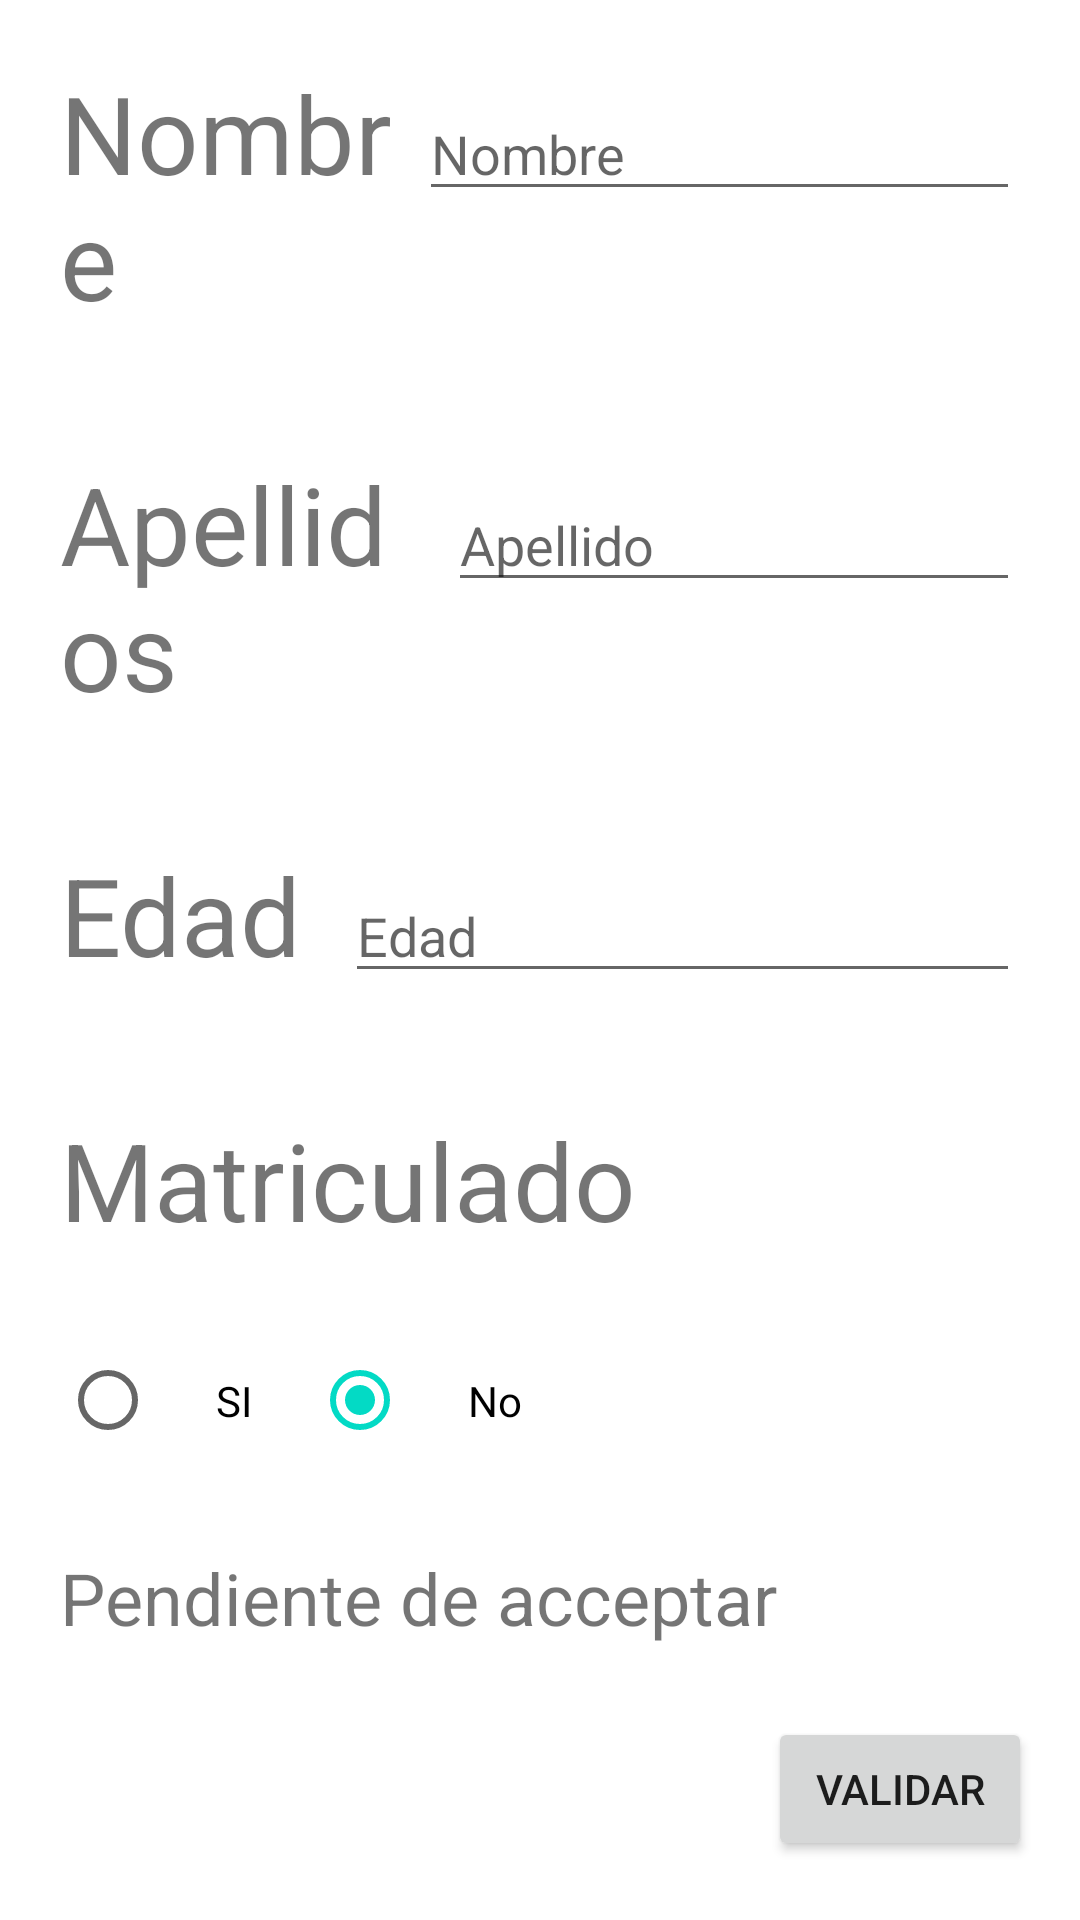

Write the Android layout XML for this screen, with the resource values it uses.
<!-- AndroidManifest.xml: application theme Theme.IntentsExplicitsExemple -->
<!-- res/layout/activity_main.xml -->
<?xml version="1.0" encoding="utf-8"?>
<androidx.constraintlayout.widget.ConstraintLayout xmlns:android="http://schemas.android.com/apk/res/android"
    xmlns:app="http://schemas.android.com/apk/res-auto"
    xmlns:tools="http://schemas.android.com/tools"
    android:layout_width="match_parent"
    android:layout_height="match_parent"
    tools:context=".MainActivity">

    <LinearLayout
        android:id="@+id/linearLayout"
        android:layout_width="match_parent"
        android:layout_height="wrap_content"
        android:orientation="vertical"
        app:layout_constraintEnd_toEndOf="parent"
        app:layout_constraintTop_toTopOf="parent">

        <LinearLayout
            android:layout_width="match_parent"
            android:layout_height="wrap_content"
            android:orientation="horizontal"
            android:padding="20dp">

            <TextView
                android:id="@+id/lableName"
                android:layout_width="wrap_content"
                android:layout_height="wrap_content"
                android:layout_weight="1"
                android:autoText="true"
                android:text="Nombre"
                android:textSize="36sp" />

            <EditText
                android:id="@+id/txtNombre"
                android:layout_width="wrap_content"
                android:layout_height="wrap_content"
                android:layout_weight="1"
                android:ems="10"
                android:hint="Nombre"
                android:inputType="textPersonName" />

        </LinearLayout>

        <LinearLayout
            android:layout_width="match_parent"
            android:layout_height="wrap_content"
            android:orientation="horizontal"
            android:padding="20dp">

            <TextView
                android:id="@+id/lableApellidos"
                android:layout_width="wrap_content"
                android:layout_height="wrap_content"
                android:layout_weight="1"
                android:autoText="true"
                android:text="Apellidos"
                android:textSize="36sp" />

            <EditText
                android:id="@+id/txtApellido"
                android:layout_width="wrap_content"
                android:layout_height="wrap_content"
                android:layout_weight="1"
                android:ems="10"
                android:hint="Apellido"
                android:inputType="textPersonName" />

        </LinearLayout>

        <LinearLayout
            android:layout_width="match_parent"
            android:layout_height="wrap_content"
            android:orientation="horizontal"
            android:padding="20dp">

            <TextView
                android:id="@+id/lableEdad"
                android:layout_width="wrap_content"
                android:layout_height="wrap_content"
                android:layout_weight="1"
                android:autoText="true"
                android:text="Edad"
                android:textSize="36sp" />

            <EditText
                android:id="@+id/txtEdad"
                android:layout_width="wrap_content"
                android:layout_height="wrap_content"
                android:layout_weight="1"
                android:ems="10"
                android:hint="Edad"
                android:inputType="textPersonName" />

        </LinearLayout>

        <FrameLayout
            android:layout_width="match_parent"
            android:layout_height="wrap_content"
            android:padding="20dp">

            <TextView
                android:id="@+id/textView6"
                android:layout_width="wrap_content"
                android:layout_height="wrap_content"
                android:layout_weight="1"
                android:text="Matriculado"
                android:textSize="36sp" />

        </FrameLayout>

        <LinearLayout
            android:layout_width="match_parent"
            android:layout_height="wrap_content"
            android:orientation="horizontal"
            android:paddingLeft="20dp"
            android:paddingRight="20dp">

            <RadioGroup
                android:layout_width="match_parent"
                android:layout_height="wrap_content"
                android:orientation="horizontal">

                <RadioButton
                    android:id="@+id/radioYes"
                    android:layout_width="wrap_content"
                    android:layout_height="wrap_content"
                    android:padding="20dp"
                    android:text="SI"
                    android:onClick="onRadioButtonClicked"/>

                <RadioButton
                    android:id="@+id/radioNo"
                    android:layout_width="wrap_content"
                    android:layout_height="wrap_content"
                    android:checked="true"
                    android:onClick="onRadioButtonClicked"
                    android:padding="20dp"
                    android:text="No" />
            </RadioGroup>

        </LinearLayout>

        <FrameLayout
            android:layout_width="match_parent"
            android:layout_height="wrap_content"
            android:padding="20dp">

            <TextView
                android:id="@+id/txtConfidielidad"
                android:layout_width="wrap_content"
                android:layout_height="wrap_content"
                android:text="Pendiente de acceptar"
                android:textSize="24sp" />
        </FrameLayout>

    </LinearLayout>

    <Button
        android:id="@+id/btnValidar"
        android:layout_width="wrap_content"
        android:layout_height="wrap_content"
        android:layout_marginEnd="16dp"
        android:layout_marginBottom="16dp"
        android:text="Validar"
        app:layout_constraintBottom_toBottomOf="parent"
        app:layout_constraintEnd_toEndOf="parent"
        app:layout_constraintTop_toBottomOf="@+id/linearLayout" />
</androidx.constraintlayout.widget.ConstraintLayout>
<!-- resources referenced by this layout -->
<resources>
  <style name="Theme.IntentsExplicitsExemple" parent="Theme.MaterialComponents.DayNight.DarkActionBar">
          
          <item name="colorPrimary">@color/purple_500</item>
          <item name="colorPrimaryVariant">@color/purple_700</item>
          <item name="colorOnPrimary">@color/white</item>
          
          <item name="colorSecondary">@color/teal_200</item>
          <item name="colorSecondaryVariant">@color/teal_700</item>
          <item name="colorOnSecondary">@color/black</item>
          
          <item name="android:statusBarColor" tools:targetApi="l">?attr/colorPrimaryVariant</item>
          
      </style>
  <!-- not gathered from this repository: default colours our renderer supplied (Android Studio template values) -->
  <color name="purple_500">#FF6200EE</color>
  <color name="purple_700">#FF3700B3</color>
  <color name="teal_200">#FF03DAC5</color>
  <color name="teal_700">#FF018786</color>
  <color name="black">#FF000000</color>
  <color name="white">#FFFFFFFF</color>
</resources>
